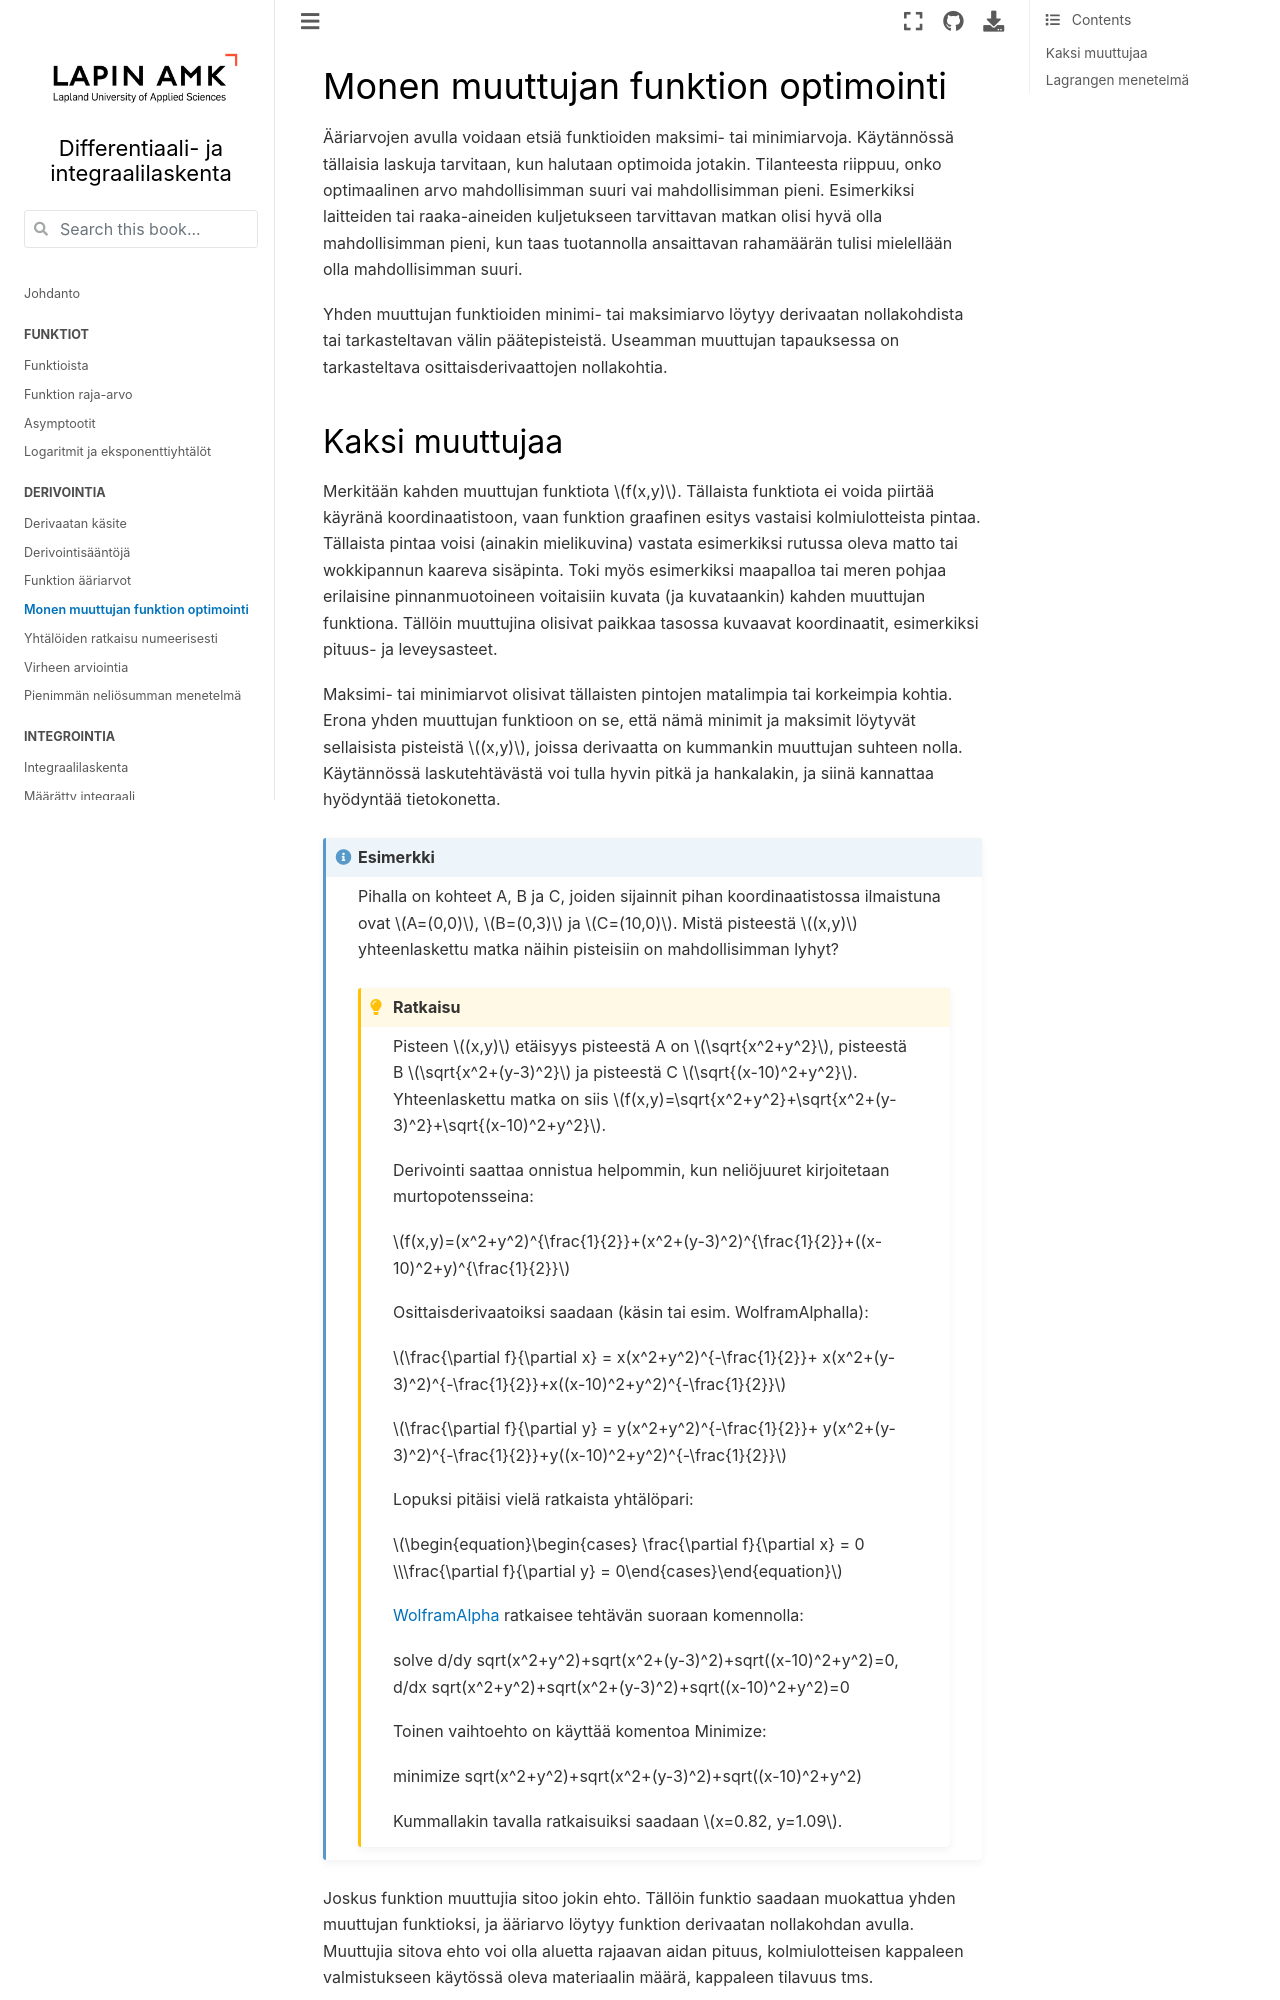

repository: luma-lapinamk/minna-diffint · page: optimointi_2muuttujaa.html · generator: jekyll

# Monen muuttujan funktion optimointi

Ääriarvojen avulla voidaan etsiä funktioiden maksimi- tai minimiarvoja. Käytännössä tällaisia laskuja tarvitaan, kun halutaan optimoida jotakin. Tilanteesta riippuu, onko optimaalinen arvo mahdollisimman suuri vai mahdollisimman pieni. Esimerkiksi laitteiden tai raaka-aineiden kuljetukseen tarvittavan matkan olisi hyvä olla mahdollisimman pieni, kun taas tuotannolla ansaittavan rahamäärän tulisi mielellään olla mahdollisimman suuri.

Yhden muuttujan funktioiden minimi- tai maksimiarvo löytyy derivaatan nollakohdista tai tarkasteltavan välin päätepisteistä. Useamman muuttujan tapauksessa on tarkasteltava osittaisderivaattojen nollakohtia.
